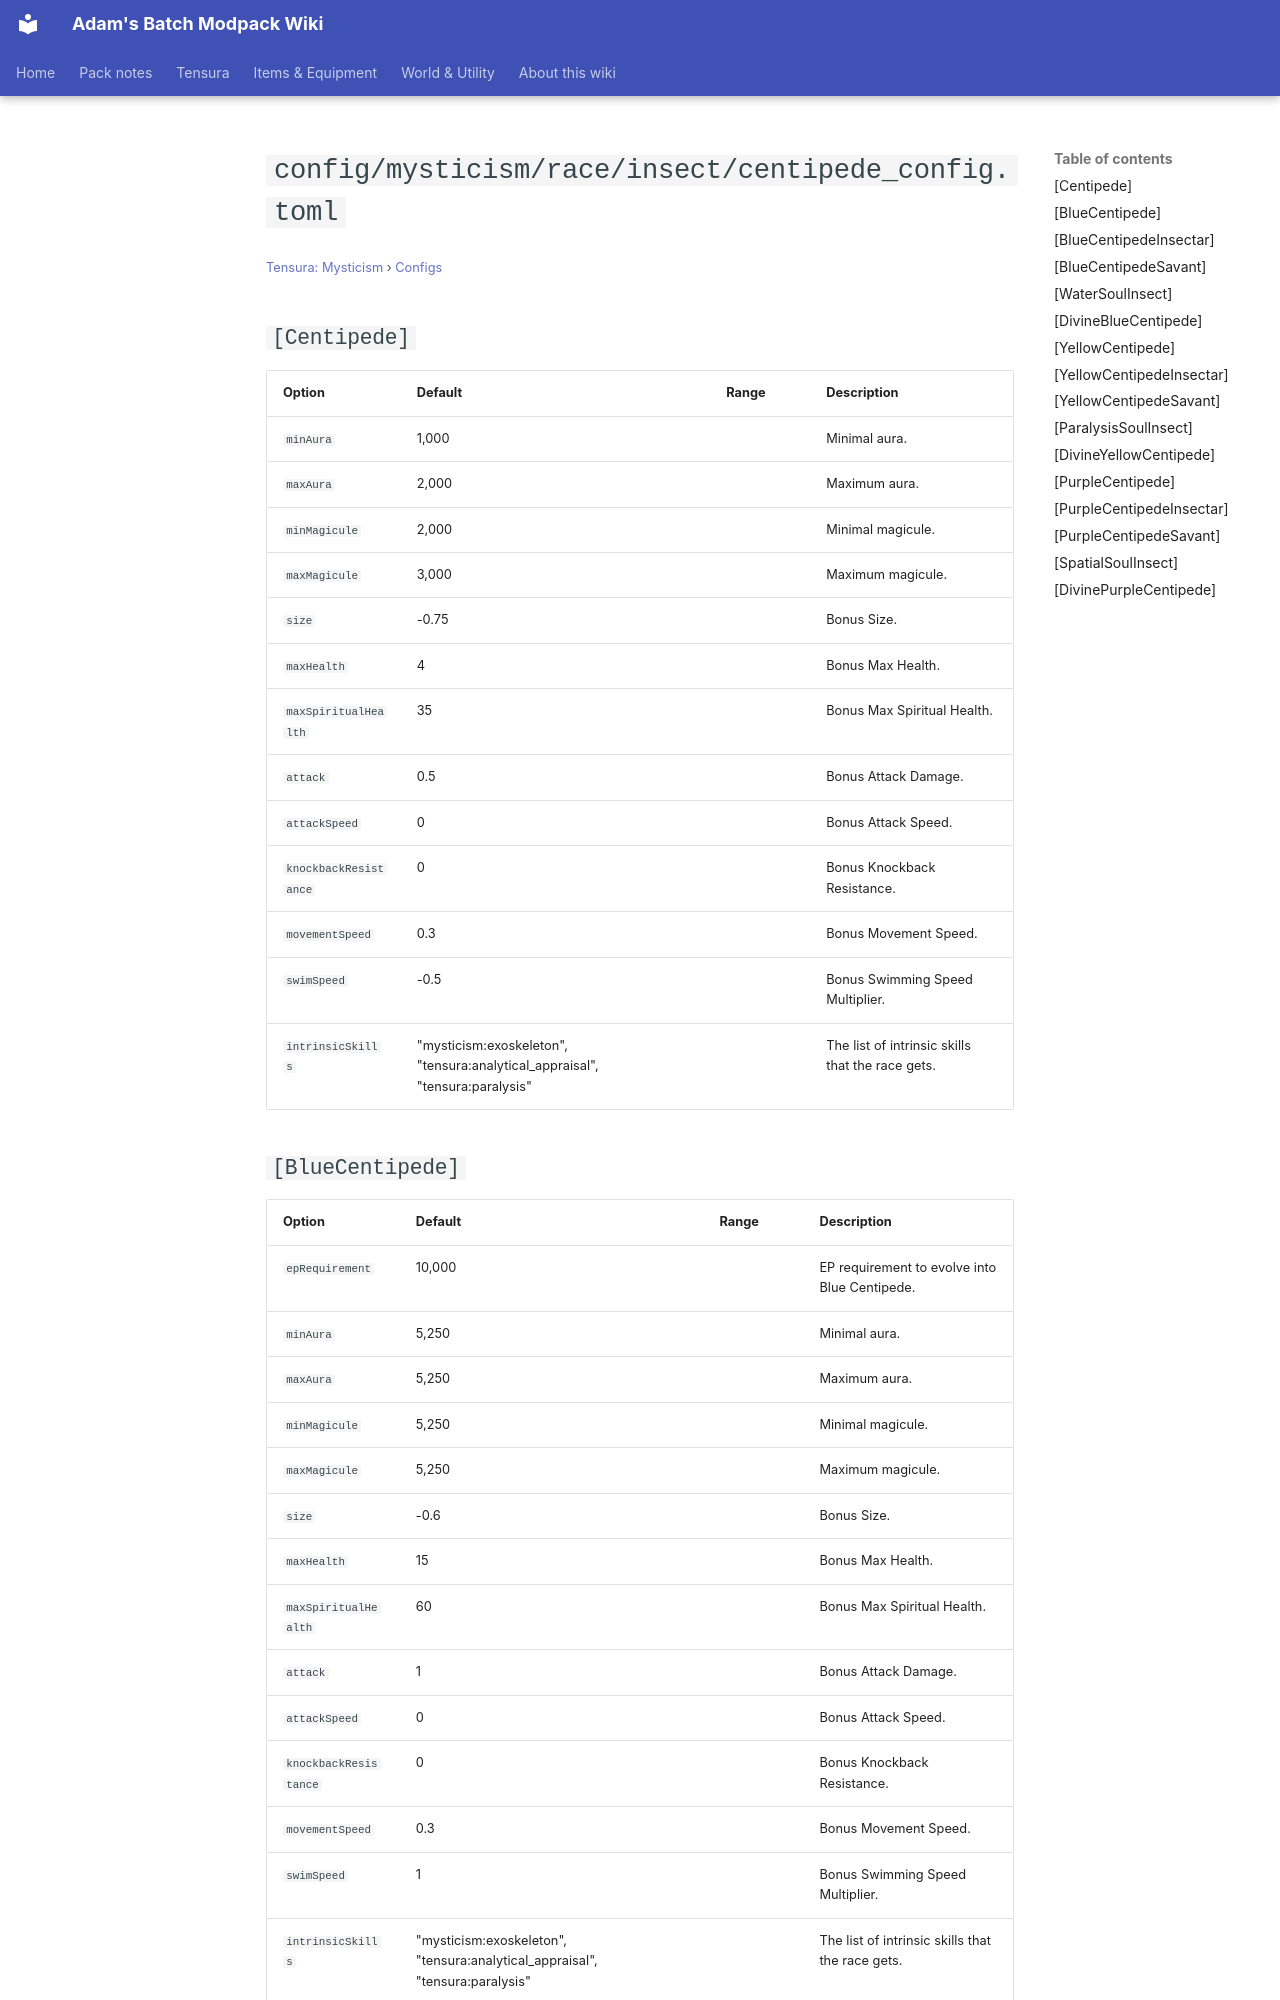

repository: Proteus-Nell/Adams-Batch-MC-Modpack-Wiki · page: tensura-mysticism/configs/config-mysticism-race-insect-centipede-config/index.html · generator: mkdocs

# `config/mysticism/race/insect/centipede_config.toml`

<small>[Tensura: Mysticism](../index.md) &rsaquo; [Configs](index.md)</small>

## `[Centipede]`

| Option | Default | Range | Description |
|---|---|---|---|
| `minAura` | 1,000 |  | Minimal aura. |
| `maxAura` | 2,000 |  | Maximum aura. |
| `minMagicule` | 2,000 |  | Minimal magicule. |
| `maxMagicule` | 3,000 |  | Maximum magicule. |
| `size` | -0.75 |  | Bonus Size. |
| `maxHealth` | 4 |  | Bonus Max Health. |
| `maxSpiritualHealth` | 35 |  | Bonus Max Spiritual Health. |
| `attack` | 0.5 |  | Bonus Attack Damage. |
| `attackSpeed` | 0 |  | Bonus Attack Speed. |
| `knockbackResistance` | 0 |  | Bonus Knockback Resistance. |
| `movementSpeed` | 0.3 |  | Bonus Movement Speed. |
| `swimSpeed` | -0.5 |  | Bonus Swimming Speed Multiplier. |
| `intrinsicSkills` | "mysticism:exoskeleton", "tensura:analytical_appraisal", "tensura:paralysis" |  | The list of intrinsic skills that the race gets. |

## `[BlueCentipede]`

| Option | Default | Range | Description |
|---|---|---|---|
| `epRequirement` | 10,000 |  | EP requirement to evolve into Blue Centipede. |
| `minAura` | 5,250 |  | Minimal aura. |
| `maxAura` | 5,250 |  | Maximum aura. |
| `minMagicule` | 5,250 |  | Minimal magicule. |
| `maxMagicule` | 5,250 |  | Maximum magicule. |
| `size` | -0.6 |  | Bonus Size. |
| `maxHealth` | 15 |  | Bonus Max Health. |
| `maxSpiritualHealth` | 60 |  | Bonus Max Spiritual Health. |
| `attack` | 1 |  | Bonus Attack Damage. |
| `attackSpeed` | 0 |  | Bonus Attack Speed. |
| `knockbackResistance` | 0 |  | Bonus Knockback Resistance. |
| `movementSpeed` | 0.3 |  | Bonus Movement Speed. |
| `swimSpeed` | 1 |  | Bonus Swimming Speed Multiplier. |
| `intrinsicSkills` | "mysticism:exoskeleton", "tensura:analytical_appraisal", "tensura:paralysis" |  | The list of intrinsic skills that the race gets. |
